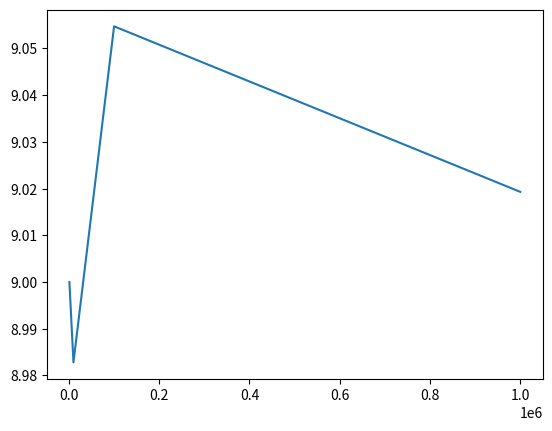

The matplotlib source for this figure:
# MonteCarlo Simulation zur BErechnung der Zahl Pi

import matplotlib as mlp
import matplotlib.pyplot as plt
import math as m 
import random

def myFunc(x):
    return m.pow(x, 2)

def isTreffer(y, x):
    return y <= myFunc(x)
 

k = 7
nArr = []
rmsArr = []
random.seed(31)
a = 3
b = myFunc(a)

nHits = 0
nShots = 0

for j in range(3, k):
    n = int(m.pow(10, j))
    for i in range(1, n):
        x = (random.random()) * a
        y = (random.random()) * b
        nShots = nShots + 1
        if isTreffer(y, x):
            nHits = nHits + 1
    myInt = nHits / nShots * a * b
    print("n=", n)
    print("Integral =", myInt)
    nArr.append(n)
    rmsArr.append(myInt)
    
print(nArr)
print(rmsArr)
plt.plot(nArr, rmsArr)


